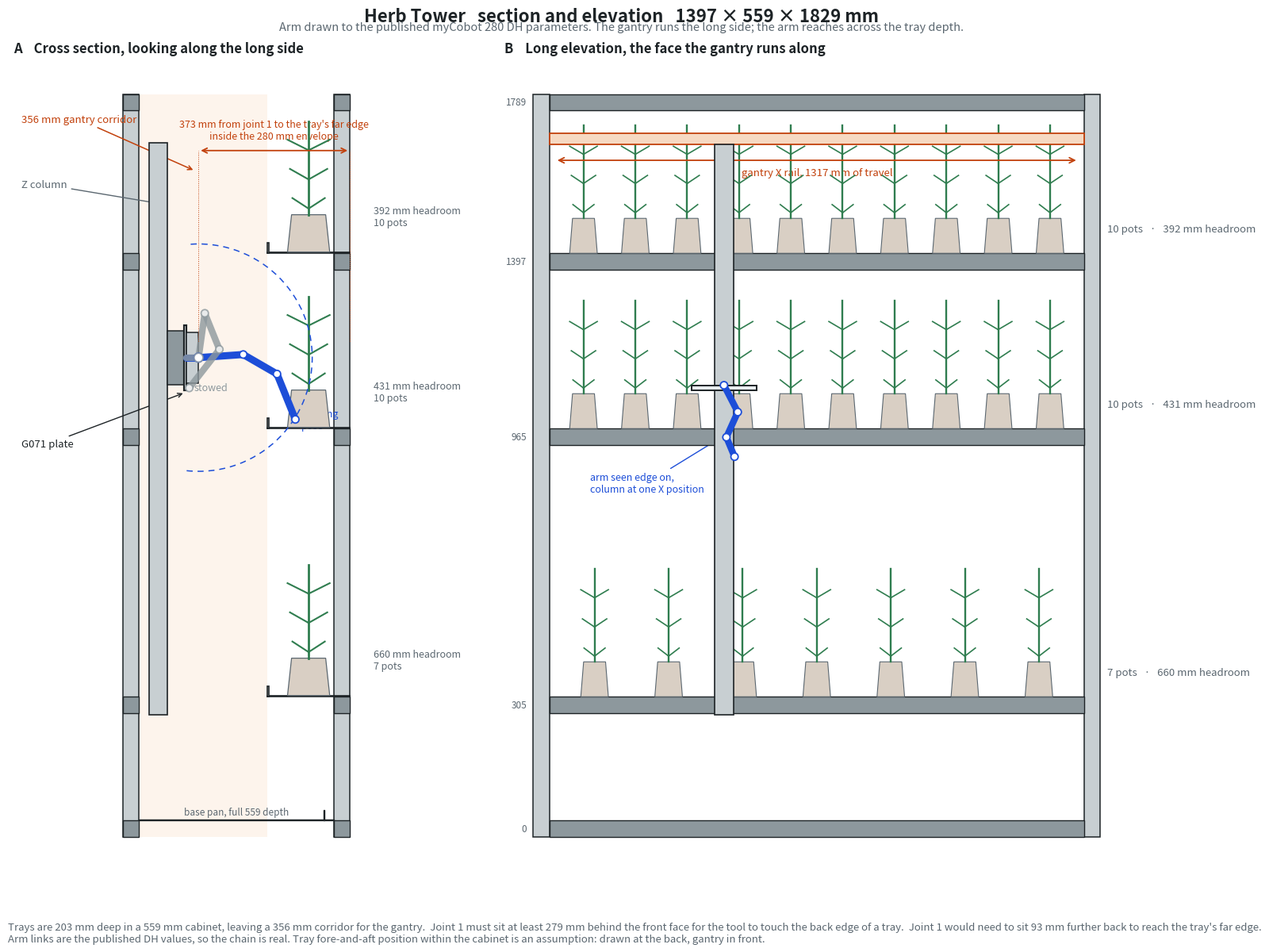

Write the Python code that produced this figure.
#!/usr/bin/env python3
"""Herb Tower: cross section and long elevation, with the arm to real kinematics.

Frame numbers come from brackets.py, tray depth from make_dxf_rev4.py, and the
arm from Elephant Robotics' published DH table for the myCobot 280:

    d1 = 131.22   a2 = -110.4   a3 = -96   d4 = 63.4   d5 = 75.05   d6 = 45.6

https://docs.elephantrobotics.com/docs/gitbook-en/2-serialproduct/2.1-280/Kinematics&Coordinate.html

The links below are those numbers, not a sketch. Note that the chain sums to more
than the published 280 mm working radius: 280 is the usable envelope, the sum is
arithmetic and not reachable with the wrist in a working pose.
"""
import math
import matplotlib
matplotlib.use("Agg")
import matplotlib.pyplot as plt
from matplotlib.patches import Rectangle, Circle, FancyArrowPatch, Arc, Polygon

# ---- frame, from brackets.py ----------------------------------------------
W, D, H = 1397.0, 559.0, 1829.0
SER = 40.0
LEVELS = [0.0, 304.8, 965.2, 1397.0, 1789.0]
TIERS = LEVELS[1:4]
TRAY_D = 203.0                      # WT in make_dxf_rev4.py
CORRIDOR = D - TRAY_D               # 254 mm left in front of the trays

# ---- myCobot 280, published DH --------------------------------------------
D1, A2, A3, D5, D6 = 131.22, 110.4, 96.0, 75.05, 45.6
REACH = 280.0                       # published working radius about the J1 axis
PLATE_T = 6.35
BASE_L = 30.0                       # base block along the J1 axis

# where the plate face sits, measured back from the cabinet front
Y_PLATE = 150.0
Y_J1 = Y_PLATE + PLATE_T + BASE_L   # joint 1 origin
Y_REQ = D - REACH                   # J1 must be at least this far back

INK, ALU, STEEL, ACC = "#1d2326", "#c8cfd2", "#8d989d", "#c2410c"
DIM, GRN, BLU = "#5b6770", "#2f7d4f", "#1d4ed8"

POTS = {TIERS[0]: 7, TIERS[1]: 10, TIERS[2]: 10}
HEADROOM = {TIERS[i]: (LEVELS[i + 2] - TIERS[i]) for i in range(3)}

fig = plt.figure(figsize=(17.0, 12.2), facecolor="white")
fig.suptitle("Herb Tower   section and elevation   1397 × 559 × 1829 mm",
             x=0.5, y=0.975, fontsize=16, fontweight="bold", color=INK)
fig.text(0.5, 0.951, "Arm drawn to the published myCobot 280 DH parameters. "
         "The gantry runs the long side; the arm reaches across the tray depth.",
         ha="center", fontsize=10.5, color=DIM)


def post(ax, x, y, w, h):
    ax.add_patch(Rectangle((x, y), w, h, facecolor=ALU, edgecolor=INK, lw=1.1, zorder=3))


# =============================================================== SECTION
axS = fig.add_axes([0.045, 0.055, 0.30, 0.86])
axS.set_aspect("equal"); axS.axis("off")
axS.set_title("A    Cross section, looking along the long side",
              loc="left", fontsize=12, fontweight="bold", color=INK, pad=12)

# uprights front and back
post(axS, 0, 0, SER, H)
post(axS, D - SER, 0, SER, H)

# horizontal members at every level, seen in section
for z in LEVELS:
    for yy in (0.0, D - SER):
        axS.add_patch(Rectangle((yy, z), SER, SER, facecolor=STEEL,
                                edgecolor=INK, lw=1.0, zorder=4))

# base pan, full depth
axS.add_patch(Rectangle((SER, LEVELS[0] + SER), D - 2 * SER, 3.0,
                        facecolor="#dfe7e3", edgecolor=INK, lw=1.0, zorder=4))
axS.add_patch(Rectangle((D - SER - 25, SER), 3, 25, facecolor="#dfe7e3",
                        edgecolor=INK, lw=1.0, zorder=4))
axS.text(D / 2, SER + 14, "base pan, full 559 depth", fontsize=8.5,
         color=DIM, ha="center")

# trays and plants
for z in TIERS:
    y0 = D - TRAY_D
    axS.add_patch(Rectangle((y0, z + SER), TRAY_D, 3.0, facecolor="#dfe7e3",
                            edgecolor=INK, lw=1.2, zorder=5))
    axS.add_patch(Rectangle((y0, z + SER), 3, 25, facecolor="#dfe7e3",
                            edgecolor=INK, lw=1.2, zorder=5))
    # a pot and its plant, in section
    pc, ph = y0 + TRAY_D / 2, min(HEADROOM[z] - 90, 230)
    axS.add_patch(Polygon([(pc - 52, z + SER + 3), (pc + 52, z + SER + 3),
                           (pc + 42, z + SER + 95), (pc - 42, z + SER + 95)],
                          closed=True, facecolor="#d9cfc4", edgecolor=DIM,
                          lw=0.9, zorder=6))
    axS.plot([pc, pc], [z + SER + 95, z + SER + 95 + ph], color=GRN, lw=2.0, zorder=6)
    for k in range(3):
        yy = z + SER + 110 + k * ph / 3.2
        axS.plot([pc - 40 - k * 6, pc], [yy + 26, yy], color=GRN, lw=1.5, zorder=6)
        axS.plot([pc + 40 + k * 6, pc], [yy + 26, yy], color=GRN, lw=1.5, zorder=6)
    axS.text(D + 58, z + SER + 90,
             f"{int(HEADROOM[z])} mm headroom\n{POTS[z]} pots",
             fontsize=9, color=DIM, va="center")

# the gantry corridor
axS.add_patch(Rectangle((SER, LEVELS[0]), CORRIDOR - SER, H, facecolor="#fdf4ec",
                        edgecolor="none", zorder=1))
axS.annotate(f"{CORRIDOR:.0f} mm gantry corridor", xy=(CORRIDOR / 2, 1640),
             xytext=(-250, 1760), fontsize=9.5, color=ACC,
             arrowprops=dict(arrowstyle="->", color=ACC, lw=1.1))

# Z column, carriage, plate, arm base
Z_ARM = 1180.0
axS.add_patch(Rectangle((Y_PLATE - 86, 300), 46, H - 420, facecolor=ALU,
                        edgecolor=INK, lw=1.2, zorder=5))
axS.add_patch(Rectangle((Y_PLATE - 40, Z_ARM - 66), 40, 132, facecolor=STEEL,
                        edgecolor=INK, lw=1.1, zorder=6))
axS.add_patch(Rectangle((Y_PLATE, Z_ARM - 80), PLATE_T, 160, facecolor="#e8edef",
                        edgecolor=INK, lw=1.6, zorder=7))
axS.add_patch(Rectangle((Y_PLATE + PLATE_T, Z_ARM - 63), BASE_L, 126,
                        facecolor=ALU, edgecolor=INK, lw=1.1, zorder=7))
axS.annotate("Z column", xy=(Y_PLATE - 63, 1560), xytext=(-250, 1600),
             fontsize=9.5, color=DIM,
             arrowprops=dict(arrowstyle="->", color=DIM, lw=1.0))
axS.annotate("G071 plate", xy=(Y_PLATE + PLATE_T / 2, Z_ARM - 86),
             xytext=(-250, 960), fontsize=9.5, color=INK,
             arrowprops=dict(arrowstyle="->", color=INK, lw=1.0))

# ---- the arm, real link lengths -------------------------------------------
PIV = (Y_J1, Z_ARM)


def chain(angles):
    pts, (x, y), a = [PIV], PIV, 0.0
    for ang, ln in zip(angles, (A2, A3, D5 + D6)):
        a += ang
        x += math.cos(math.radians(a)) * ln
        y += math.sin(math.radians(a)) * ln
        pts.append((x, y))
    return pts


def draw_arm(ax, pts, color, lw, alpha=1.0, label=None, lx=14):
    ax.plot([PIV[0] - BASE_L, PIV[0]], [PIV[1], PIV[1]], color=color, lw=lw,
            alpha=alpha, solid_capstyle="round", zorder=9)
    for i in range(len(pts) - 1):
        ax.plot([pts[i][0], pts[i + 1][0]], [pts[i][1], pts[i + 1][1]],
                color=color, lw=lw, alpha=alpha, solid_capstyle="round", zorder=9)
    for i, p in enumerate(pts):
        ax.add_patch(Circle(p, 11 if i == 0 else 9, facecolor="white",
                            edgecolor=color, lw=1.3, alpha=alpha, zorder=10))
    if label:
        ax.text(pts[-1][0] + lx, pts[-1][1], label, fontsize=9, color=color,
                va="center")


ext = chain((4, -34, -38))
draw_arm(axS, ext, BLU, 6.5, label="working\npose")
draw_arm(axS, chain((82, -150, -60)), STEEL, 6.0, alpha=0.8, label="stowed", lx=12)

# reach envelope and the constraint it creates
axS.add_patch(Arc(PIV, 2 * REACH, 2 * REACH, theta1=-96, theta2=96,
                  color=BLU, lw=1.1, ls=(0, (5, 4)), zorder=8))
DIMZ = 1690.0
for xx in (PIV[0], D):
    axS.plot([xx, xx], [Z_ARM + 40, DIMZ], color=ACC, lw=0.7, ls=":", zorder=11)
axS.add_patch(FancyArrowPatch((PIV[0], DIMZ), (D, DIMZ), arrowstyle="<->",
                              mutation_scale=11, color=ACC, lw=1.3, zorder=11))
axS.text((PIV[0] + D) / 2, DIMZ + 22,
         f"{D - Y_J1:.0f} mm from joint 1 to the tray's far edge\n"
         f"inside the {REACH:.0f} mm envelope",
         fontsize=9, color=ACC, ha="center", va="bottom")

axS.set_xlim(-270, 700); axS.set_ylim(-150, 1900)

# =============================================================== ELEVATION
axE = fig.add_axes([0.40, 0.055, 0.565, 0.86])
axE.set_aspect("equal"); axE.axis("off")
axE.set_title("B    Long elevation, the face the gantry runs along",
              loc="left", fontsize=12, fontweight="bold", color=INK, pad=12)

post(axE, 0, 0, SER, H)
post(axE, W - SER, 0, SER, H)
for z in LEVELS:
    axE.add_patch(Rectangle((SER, z), W - 2 * SER, SER, facecolor=STEEL,
                            edgecolor=INK, lw=1.0, zorder=4))
    axE.text(-16, z + SER / 2, f"{z:.0f}", fontsize=8.5, color=DIM,
             ha="right", va="center")

for z in TIERS:
    n = POTS[z]
    span = W - 2 * SER - 40
    step = span / n
    ph = min(HEADROOM[z] - 90, 230)
    for k in range(n):
        pc = SER + 20 + step * (k + 0.5)
        axE.add_patch(Polygon([(pc - 34, z + SER), (pc + 34, z + SER),
                               (pc + 27, z + SER + 86), (pc - 27, z + SER + 86)],
                              closed=True, facecolor="#d9cfc4", edgecolor=DIM,
                              lw=0.8, zorder=6))
        axE.plot([pc, pc], [z + SER + 86, z + SER + 86 + ph], color=GRN, lw=1.7, zorder=6)
        for j in range(3):
            yy = z + SER + 100 + j * ph / 3.2
            axE.plot([pc - 26 - j * 4, pc], [yy + 20, yy], color=GRN, lw=1.2, zorder=6)
            axE.plot([pc + 26 + j * 4, pc], [yy + 20, yy], color=GRN, lw=1.2, zorder=6)
    axE.text(W + 18, z + SER + 60, f"{n} pots   ·   {int(HEADROOM[z])} mm headroom",
             fontsize=9.5, color=DIM, va="center")

# X rail along the long side, with the Z column on it
RAIL_Z = 1706.0
axE.add_patch(Rectangle((SER, RAIL_Z), W - 2 * SER, 26, facecolor="#f6d9c2",
                        edgecolor=ACC, lw=1.3, zorder=7))
axE.add_patch(FancyArrowPatch((SER + 14, RAIL_Z - 40), (W - SER - 14, RAIL_Z - 40),
                              arrowstyle="<->", mutation_scale=12, color=ACC, lw=1.3,
                              zorder=8))
axE.text(W / 2, RAIL_Z - 58, "gantry X rail, 1317 mm of travel",
         fontsize=9.5, color=ACC, ha="center", va="top")

X_ARM = 470.0
axE.add_patch(Rectangle((X_ARM - 23, 300), 46, RAIL_Z - 300, facecolor=ALU,
                        edgecolor=INK, lw=1.2, zorder=8))
axE.add_patch(Rectangle((X_ARM - 80, Z_ARM - 80), 160, 12,
                        facecolor="#e8edef", edgecolor=INK, lw=1.4, zorder=9))
axE.plot([X_ARM, X_ARM + 34, X_ARM + 6, X_ARM + 26],
         [Z_ARM - 68, Z_ARM - 134, Z_ARM - 196, Z_ARM - 244],
         color=BLU, lw=6.0, solid_capstyle="round", zorder=10)
for p in ((X_ARM, Z_ARM - 68), (X_ARM + 34, Z_ARM - 134),
          (X_ARM + 6, Z_ARM - 196), (X_ARM + 26, Z_ARM - 244)):
    axE.add_patch(Circle(p, 9, facecolor="white", edgecolor=BLU, lw=1.3, zorder=11))
axE.annotate("arm seen edge on,\ncolumn at one X position",
             xy=(X_ARM + 20, Z_ARM - 180), xytext=(X_ARM - 330, Z_ARM - 330),
             fontsize=9, color=BLU,
             arrowprops=dict(arrowstyle="->", color=BLU, lw=1.0))

axE.set_xlim(-70, W + 320); axE.set_ylim(-150, 1900)

# =============================================================== footer
short = Y_REQ - Y_J1
verdict = (f"Joint 1 sits {Y_J1 - 0:.0f} mm behind the front face and the tray's far edge "
           f"is {D - Y_J1:.0f} mm away, inside the {REACH:.0f} mm envelope."
           if Y_J1 >= Y_REQ else
           f"Joint 1 would need to sit {short:.0f} mm further back to reach the tray's far edge.")
fig.text(0.045, 0.030,
         f"Trays are {TRAY_D:.0f} mm deep in a {D:.0f} mm cabinet, leaving a "
         f"{CORRIDOR:.0f} mm corridor for the gantry.  Joint 1 must sit at least "
         f"{Y_REQ:.0f} mm behind the front face for the tool to touch the back edge of a tray.  "
         f"{verdict}\n"
         "Arm links are the published DH values, so the chain is real. Tray fore-and-aft "
         "position within the cabinet is an assumption: drawn at the back, gantry in front.",
         fontsize=9.5, color=DIM, va="top")

fig.savefig("greenhouse_section.png", dpi=160,
            facecolor="white", bbox_inches="tight")
print(f"corridor {CORRIDOR:.0f}  J1 at {Y_J1:.2f}  needs >= {Y_REQ:.0f}  "
      f"back edge {D - Y_J1:.0f} away  headroom {dict((int(k), int(v)) for k, v in HEADROOM.items())}")
